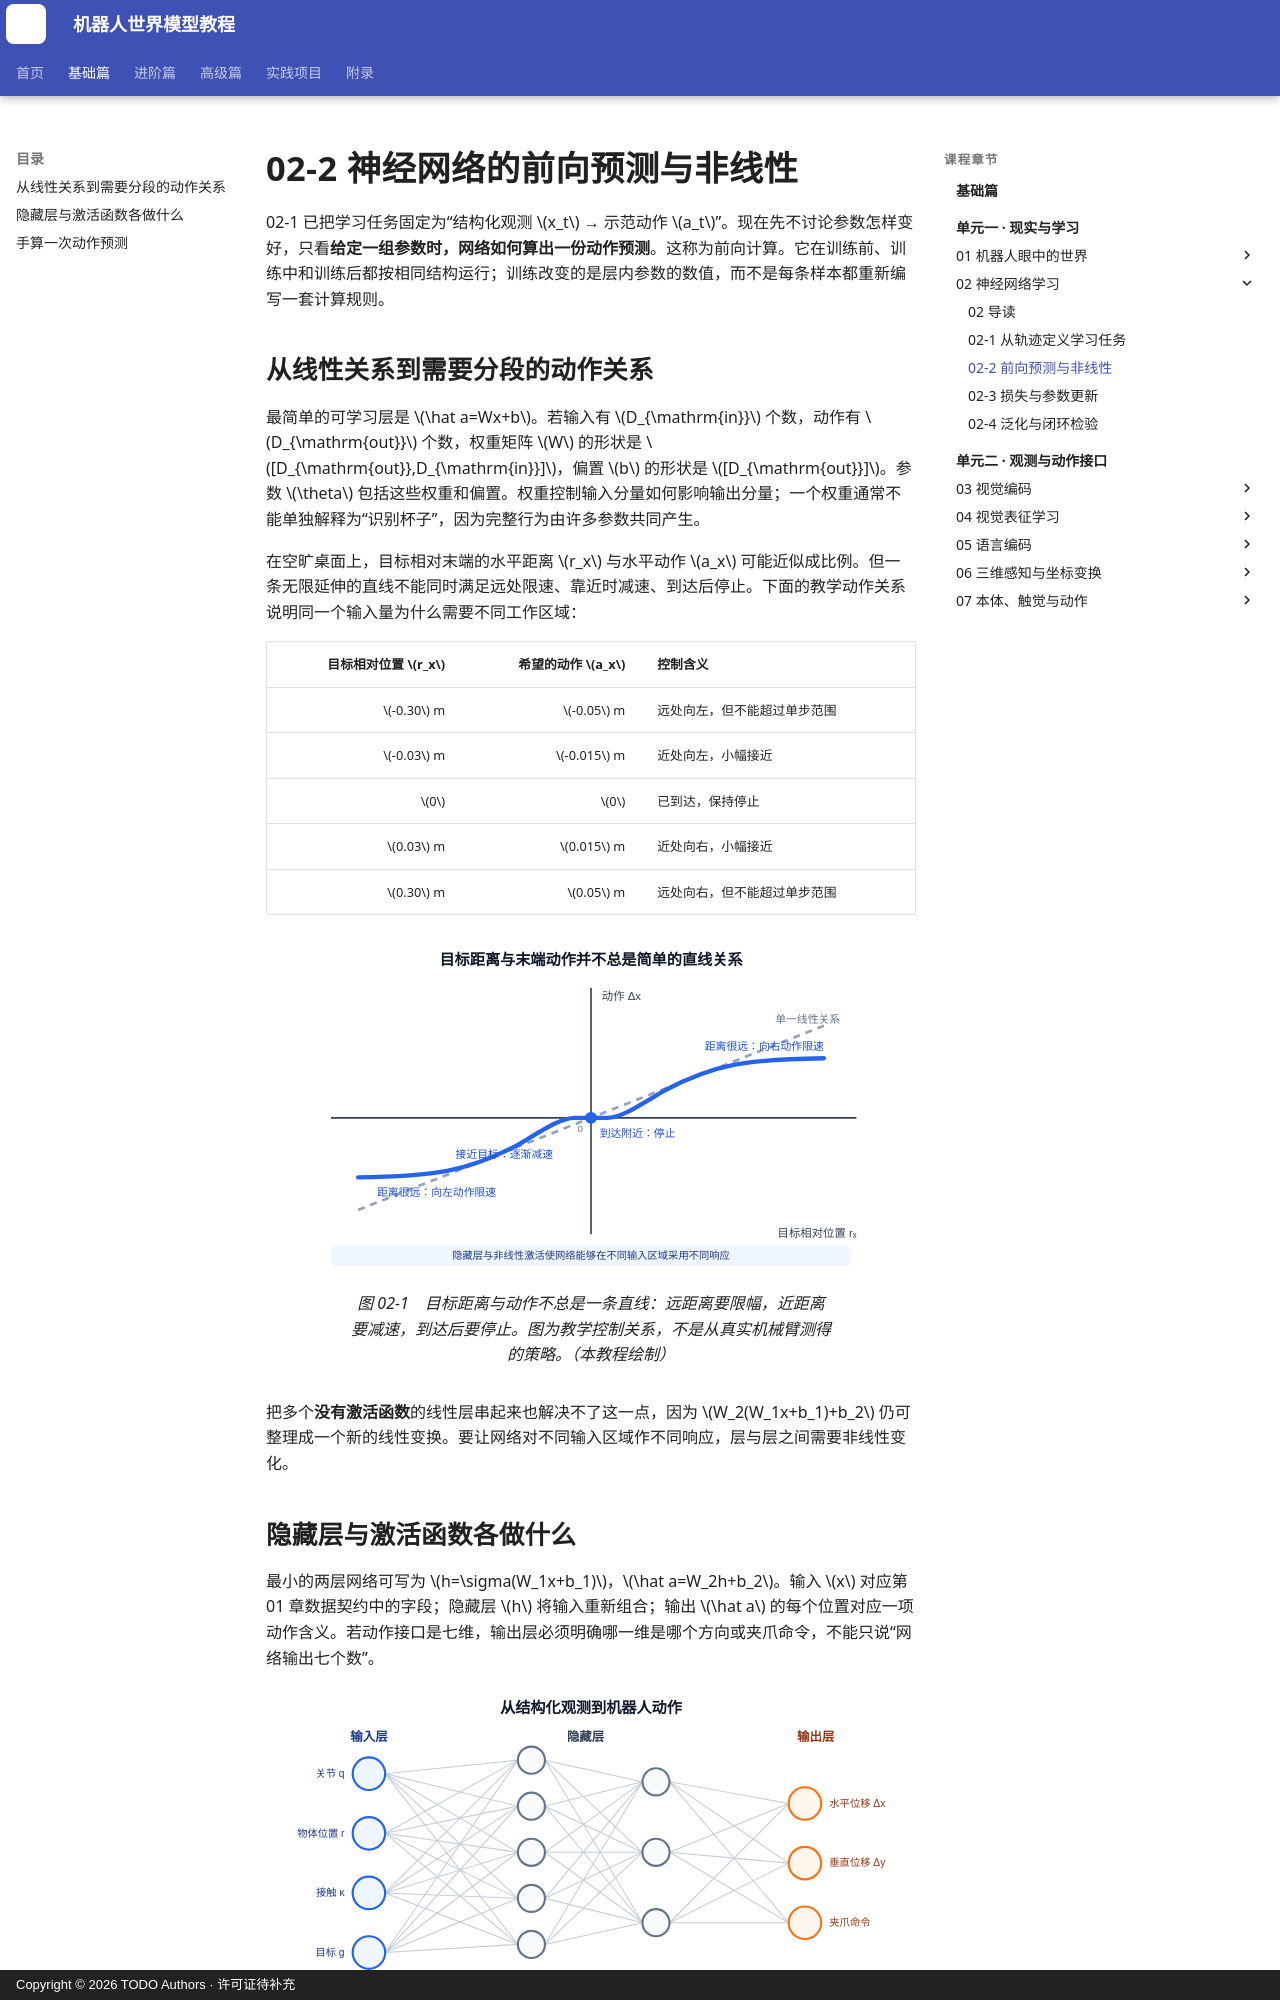

repository: qi-robotics/robot-world-model-tutorial · page: basics/02-2-forward-and-nonlinearity/index.html · generator: mkdocs · copyright: Copyright © 2026 TODO Authors · 许可证待补充

# 02-2 神经网络的前向预测与非线性

02-1 已把学习任务固定为“结构化观测 $x_t$ → 示范动作 $a_t$”。现在先不讨论参数怎样变好，只看**给定一组参数时，网络如何算出一份动作预测**。这称为前向计算。它在训练前、训练中和训练后都按相同结构运行；训练改变的是层内参数的数值，而不是每条样本都重新编写一套计算规则。

## 从线性关系到需要分段的动作关系

最简单的可学习层是 $\hat a=Wx+b$。若输入有 $D_{\mathrm{in}}$ 个数，动作有 $D_{\mathrm{out}}$ 个数，权重矩阵 $W$ 的形状是 $[D_{\mathrm{out}},D_{\mathrm{in}}]$，偏置 $b$ 的形状是 $[D_{\mathrm{out}}]$。参数 $\theta$ 包括这些权重和偏置。权重控制输入分量如何影响输出分量；一个权重通常不能单独解释为“识别杯子”，因为完整行为由许多参数共同产生。

在空旷桌面上，目标相对末端的水平距离 $r_x$ 与水平动作 $a_x$ 可能近似成比例。但一条无限延伸的直线不能同时满足远处限速、靠近时减速、到达后停止。下面的教学动作关系说明同一个输入量为什么需要不同工作区域：

| 目标相对位置 $r_x$ | 希望的动作 $a_x$ | 控制含义 |
| ---: | ---: | --- |
| $-0.30$ m | $-0.05$ m | 远处向左，但不能超过单步范围 |
| $-0.03$ m | $-0.015$ m | 近处向左，小幅接近 |
| $0$ | $0$ | 已到达，保持停止 |
| $0.03$ m | $0.015$ m | 近处向右，小幅接近 |
| $0.30$ m | $0.05$ m | 远处向右，但不能超过单步范围 |

<figure markdown="span">
![线性关系与机器人需要的非线性动作关系](../assets/images/basics/02/02-01-linear-and-nonlinear-action.svg){ width="1000" loading=lazy }
<figcaption>图 02-1　目标距离与动作不总是一条直线：远距离要限幅，近距离要减速，到达后要停止。图为教学控制关系，不是从真实机械臂测得的策略。（本教程绘制）</figcaption>
</figure>

把多个**没有激活函数**的线性层串起来也解决不了这一点，因为 $W_2(W_1x+b_1)+b_2$ 仍可整理成一个新的线性变换。要让网络对不同输入区域作不同响应，层与层之间需要非线性变化。
